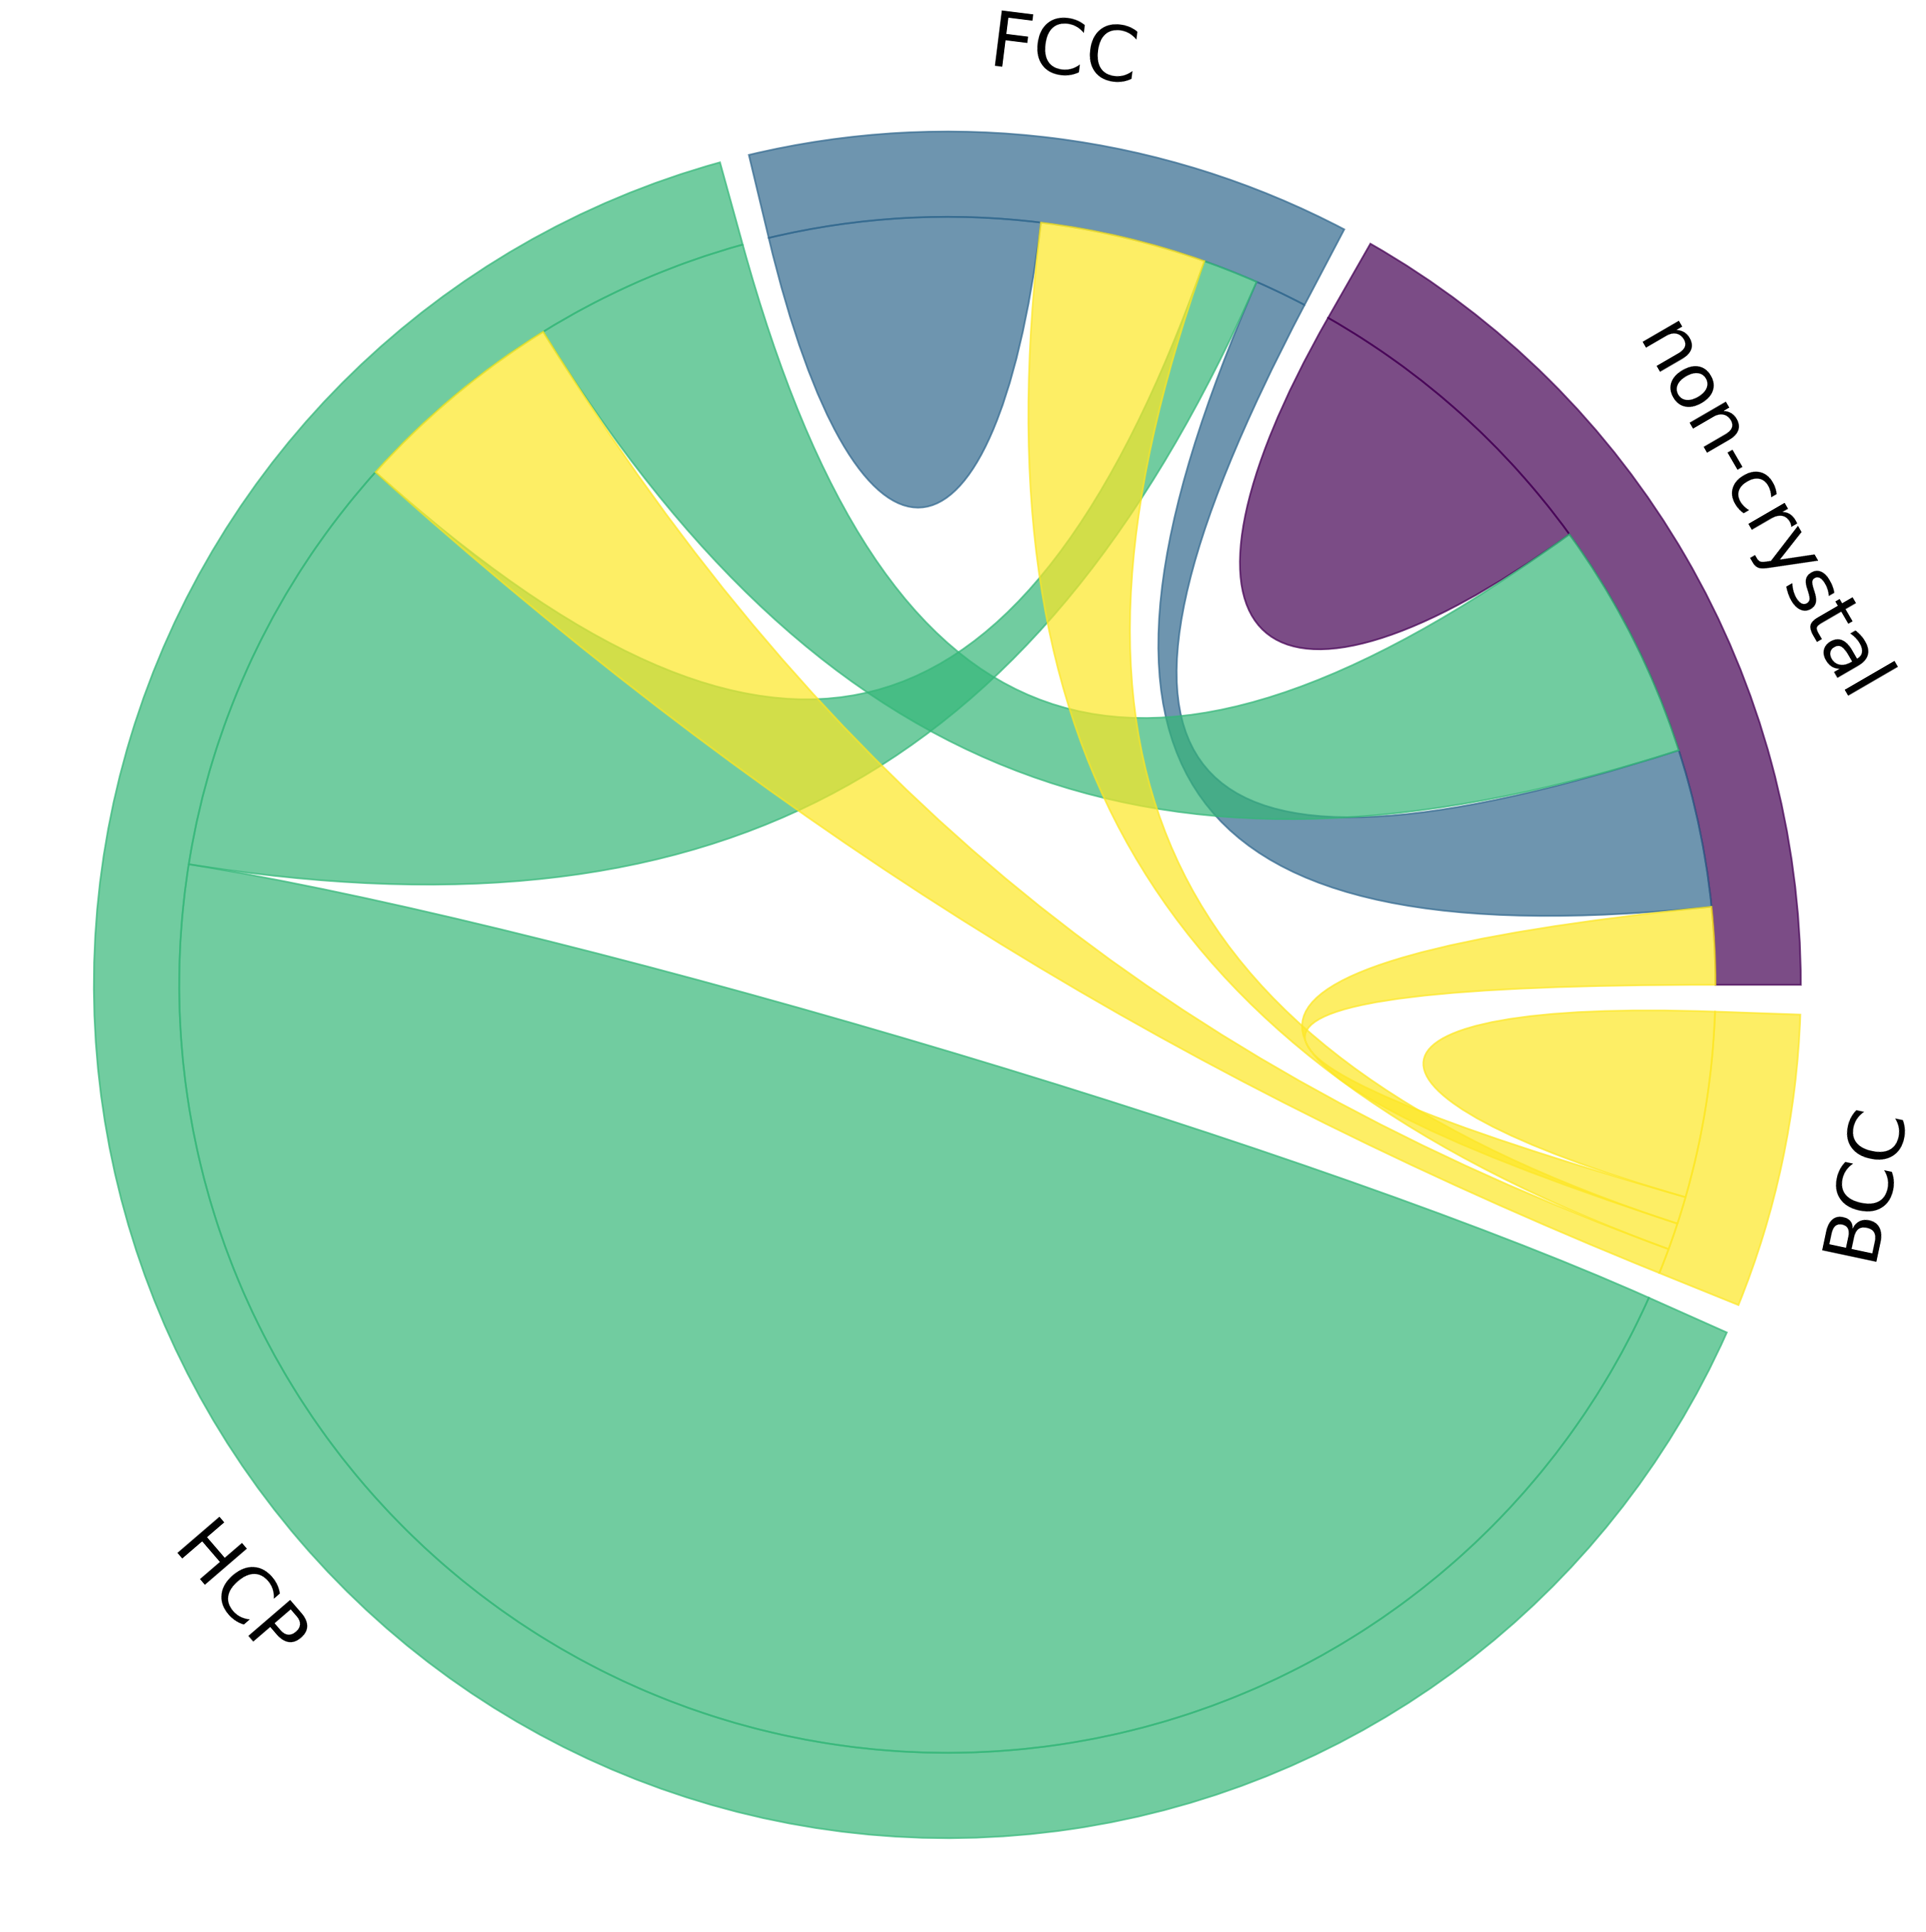

Generate this figure with Python:
"""
Example file
"""

import os
import sys
sys.path.append(os.path.abspath(".."))

import matplotlib.pyplot as plt
import numpy as np

from mpl_chord_diagram import chord_diagram

# flux matrix

flux = np.array([[11975,  5871, 8916, 2868],
  [ 1951, 10048, 2060, 6171],
  [ 8010, 16145, 81090, 8045],
  [ 1013,   990,  940, 6907]
])

names = ['non-crystal', 'FCC', 'HCP', 'BCC']

# plot different examples

gradients = (True, False, False, True)
gaps = (0.03, 0, 0.03, 0)
sorts = ("size", "size", "distance", "distance")

for grd, gap, sort in zip(gradients, gaps, sorts):
    chord_diagram(flux, names, gap=gap, use_gradient=grd, sort=sort)

    plt.savefig(
        "example{}_sort-{}.png".format("_gradient" if grd else "", sort),
                dpi=600, transparent=True, bbox_inches='tight',
                pad_inches=0.02)

plt.show()
